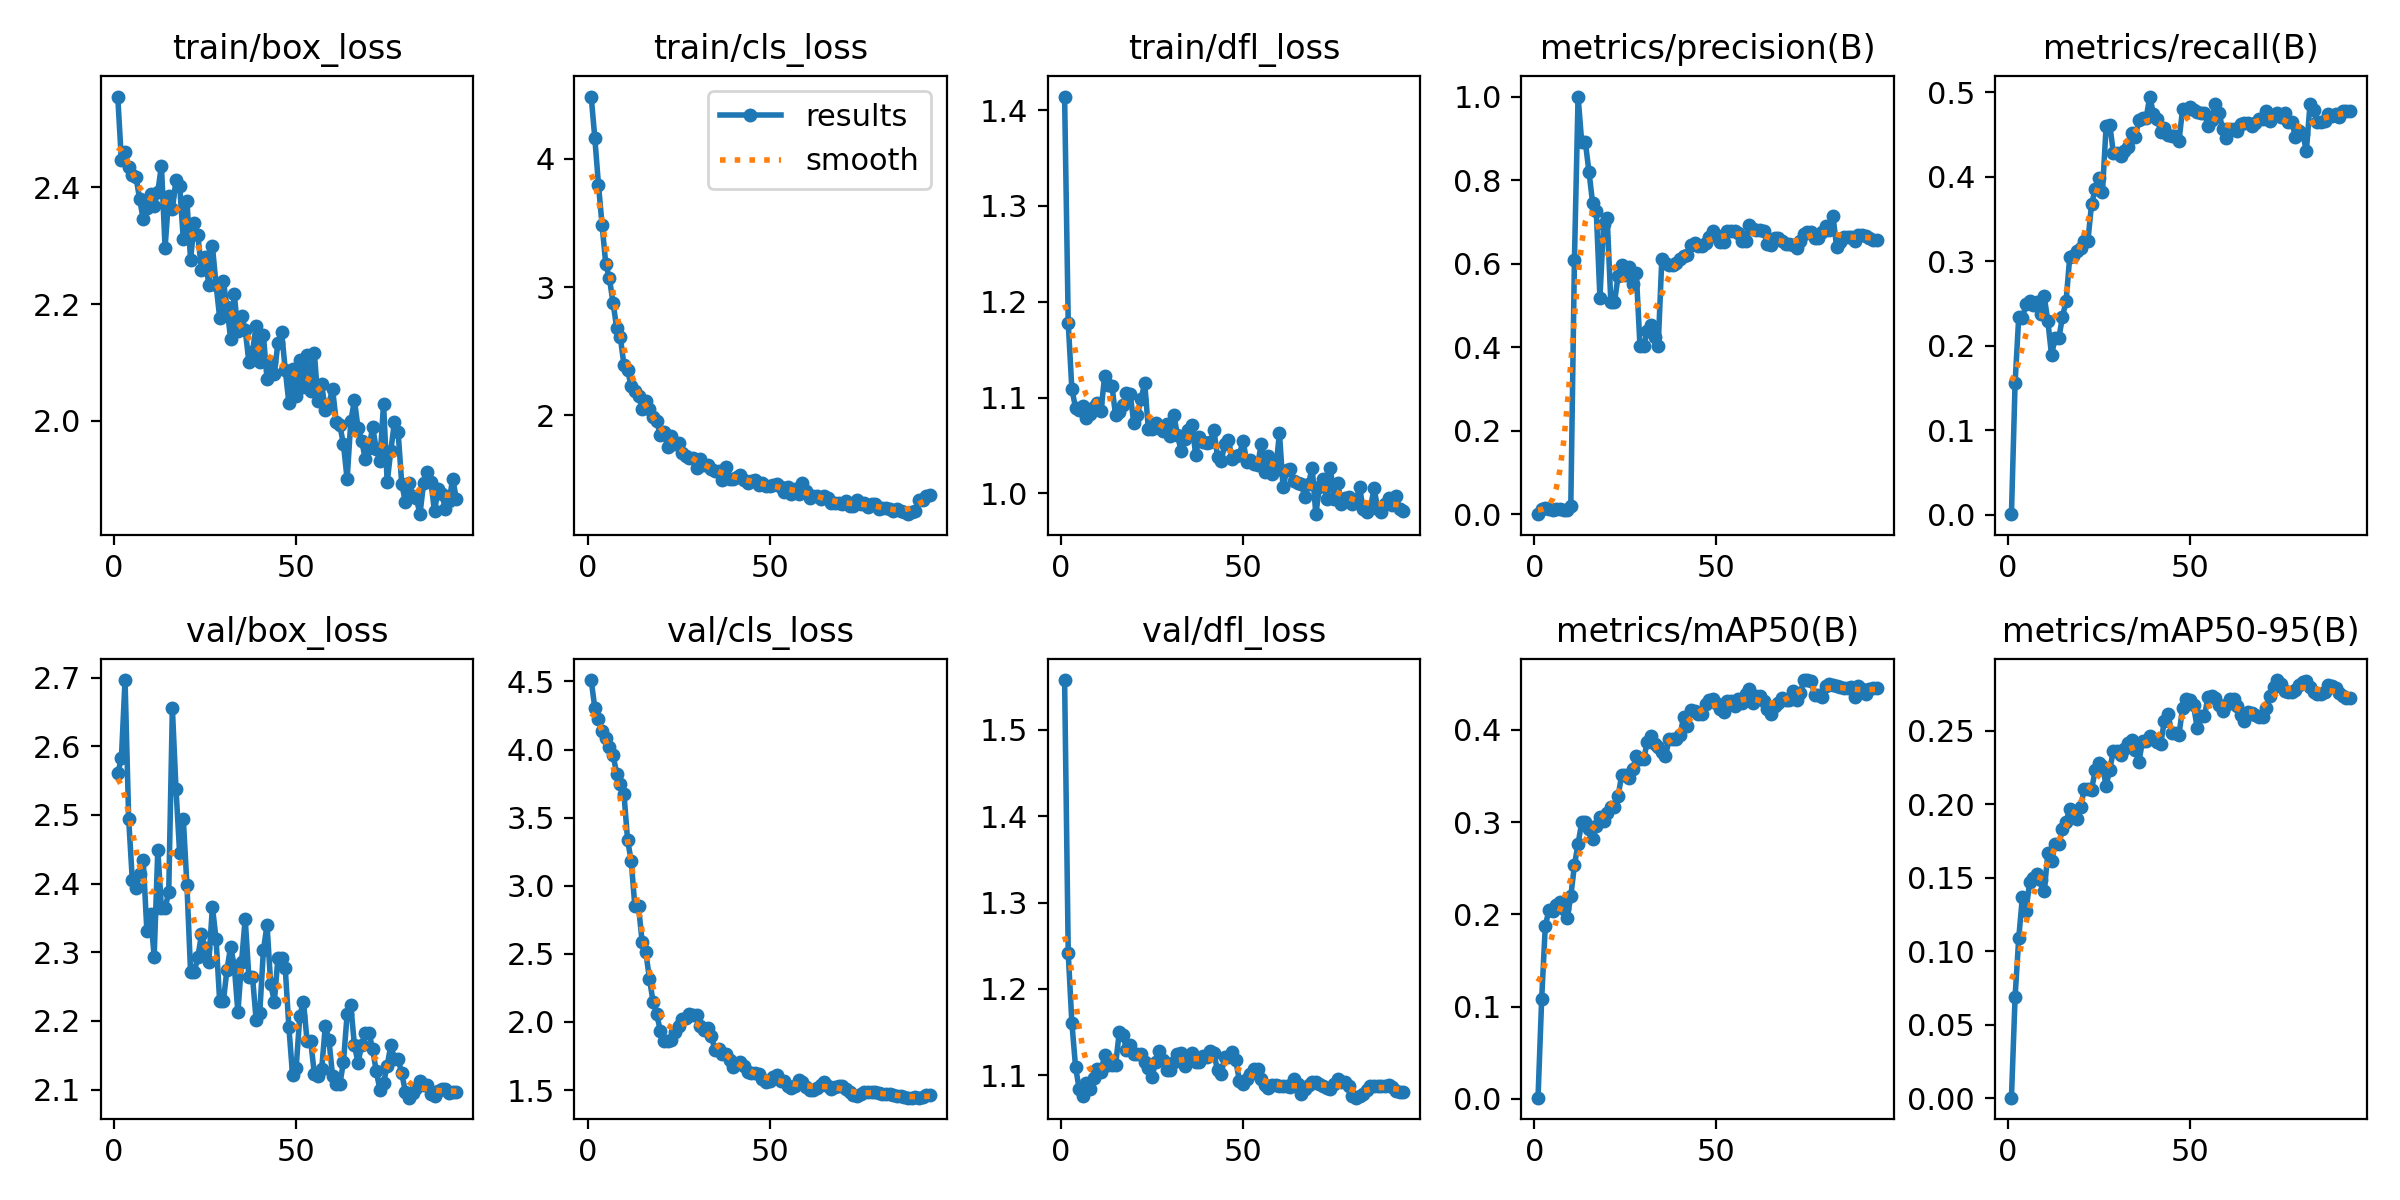

The file beside this chart, header and first rows:
epoch, time, train/box_loss, train/cls_loss, train/dfl_loss, metrics/precision(B), metrics/recall(B), metrics/mAP50(B), metrics/mAP50-95(B), val/box_loss, val/cls_loss, val/dfl_loss, lr/pg0, lr/pg1, lr/pg2
1, 20.38, 2.556, 4.485, 1.414, 0.00049, 0.00048, 0.00124, 0.00042, 2.561, 4.51, 1.558, 6.666e-05, 6.666e-05, 6.666e-05
2, 40.31, 2.446, 4.163, 1.177, 0.01168, 0.156, 0.108, 0.06908, 2.582, 4.305, 1.241, 0.000143, 0.000143, 0.000143
3, 60.3, 2.461, 3.798, 1.109, 0.01579, 0.2339, 0.1878, 0.109, 2.696, 4.227, 1.161, 0.0002178, 0.0002178, 0.0002178
4, 102.2, 2.434, 3.484, 1.09, 0.01353, 0.2327, 0.2042, 0.1368, 2.494, 4.138, 1.11, 0.0002911, 0.0002911, 0.0002911
5, 139.2, 2.421, 3.183, 1.087, 0.01131, 0.2487, 0.2034, 0.1277, 2.405, 4.083, 1.084, 0.0003628, 0.0003628, 0.0003628
6, 174.3, 2.418, 3.068, 1.091, 0.01402, 0.2533, 0.2099, 0.1469, 2.393, 4.017, 1.076, 0.000433, 0.000433, 0.000433
7, 207.5, 2.38, 2.879, 1.079, 0.01208, 0.2478, 0.2128, 0.1499, 2.414, 3.962, 1.091, 0.0005016, 0.0005016, 0.0005016
8, 241.7, 2.346, 2.682, 1.083, 0.00985, 0.2512, 0.2062, 0.1529, 2.434, 3.824, 1.085, 0.0005687, 0.0005687, 0.0005687
9, 275.3, 2.364, 2.61, 1.091, 0.01151, 0.2378, 0.1957, 0.1487, 2.331, 3.746, 1.097, 0.0006343, 0.0006343, 0.0006343
10, 309.5, 2.388, 2.392, 1.094, 0.01905, 0.2581, 0.2194, 0.1408, 2.356, 3.677, 1.107, 0.0006983, 0.0006983, 0.0006983
11, 342.8, 2.369, 2.353, 1.086, 0.6094, 0.2289, 0.2531, 0.1667, 2.294, 3.334, 1.104, 0.0007608, 0.0007608, 0.0007608
12, 376.6, 2.393, 2.225, 1.123, 1, 0.1892, 0.2765, 0.1615, 2.449, 3.183, 1.124, 0.0008217, 0.0008217, 0.0008217
13, 411.4, 2.437, 2.191, 1.113, 0.8905, 0.2084, 0.2995, 0.1731, 2.364, 2.848, 1.112, 0.0008811, 0.0008811, 0.0008811
14, 444.1, 2.296, 2.154, 1.112, 0.8905, 0.2084, 0.2995, 0.1731, 2.364, 2.848, 1.112, 0.000939, 0.000939, 0.000939
15, 480, 2.385, 2.051, 1.081, 0.8195, 0.2336, 0.292, 0.1833, 2.387, 2.588, 1.112, 0.000957, 0.000957, 0.000957
16, 513.4, 2.363, 2.108, 1.085, 0.7448, 0.2526, 0.282, 0.1881, 2.655, 2.512, 1.15, 0.000946, 0.000946, 0.000946
17, 547.3, 2.413, 2.047, 1.092, 0.7259, 0.3043, 0.2956, 0.1972, 2.537, 2.318, 1.147, 0.000935, 0.000935, 0.000935
18, 582.4, 2.403, 1.983, 1.105, 0.5187, 0.3065, 0.306, 0.1936, 2.444, 2.148, 1.13, 0.000924, 0.000924, 0.000924
19, 616.9, 2.311, 1.954, 1.104, 0.6943, 0.3115, 0.3012, 0.1903, 2.495, 2.055, 1.135, 0.000913, 0.000913, 0.000913
20, 652.1, 2.377, 1.843, 1.074, 0.7089, 0.3151, 0.3098, 0.1981, 2.397, 1.936, 1.125, 0.000902, 0.000902, 0.000902
21, 687, 2.276, 1.869, 1.082, 0.5073, 0.3242, 0.3165, 0.2108, 2.271, 1.857, 1.124, 0.000891, 0.000891, 0.000891
22, 722.1, 2.339, 1.754, 1.099, 0.5073, 0.3242, 0.3165, 0.2108, 2.271, 1.857, 1.124, 0.00088, 0.00088, 0.00088
23, 757.2, 2.318, 1.841, 1.115, 0.5714, 0.3674, 0.3286, 0.21, 2.293, 1.867, 1.115, 0.000869, 0.000869, 0.000869
24, 792.2, 2.259, 1.773, 1.067, 0.598, 0.3848, 0.3509, 0.2232, 2.326, 1.925, 1.109, 0.000858, 0.000858, 0.000858
25, 826.8, 2.28, 1.788, 1.067, 0.572, 0.3989, 0.3506, 0.2284, 2.306, 1.969, 1.098, 0.000847, 0.000847, 0.000847
26, 861.8, 2.234, 1.703, 1.073, 0.5911, 0.3822, 0.3479, 0.2262, 2.285, 2.019, 1.115, 0.000836, 0.000836, 0.000836
27, 896, 2.3, 1.681, 1.069, 0.5512, 0.4598, 0.3576, 0.2127, 2.366, 2.032, 1.128, 0.000825, 0.000825, 0.000825
28, 930.5, 2.233, 1.664, 1.066, 0.5766, 0.4617, 0.3712, 0.2236, 2.319, 2.056, 1.118, 0.000814, 0.000814, 0.000814
29, 964.2, 2.177, 1.67, 1.072, 0.4026, 0.4276, 0.3683, 0.2366, 2.228, 2.048, 1.106, 0.000803, 0.000803, 0.000803
30, 999, 2.24, 1.588, 1.06, 0.4026, 0.4276, 0.3683, 0.2366, 2.228, 2.048, 1.106, 0.000792, 0.000792, 0.000792
31, 1034, 2.195, 1.656, 1.082, 0.4378, 0.4249, 0.3862, 0.2335, 2.275, 1.973, 1.115, 0.000781, 0.000781, 0.000781
32, 1069, 2.141, 1.612, 1.061, 0.4523, 0.4298, 0.3931, 0.2375, 2.308, 1.937, 1.125, 0.00077, 0.00077, 0.00077
33, 1104, 2.217, 1.616, 1.045, 0.4235, 0.4346, 0.3844, 0.242, 2.28, 1.954, 1.126, 0.000759, 0.000759, 0.000759
34, 1139, 2.154, 1.581, 1.057, 0.4023, 0.4522, 0.3813, 0.2441, 2.212, 1.897, 1.111, 0.000748, 0.000748, 0.000748
35, 1174, 2.18, 1.568, 1.066, 0.6119, 0.4475, 0.3754, 0.2369, 2.286, 1.793, 1.119, 0.000737, 0.000737, 0.000737
36, 1209, 2.157, 1.562, 1.072, 0.6019, 0.4666, 0.3711, 0.229, 2.349, 1.799, 1.125, 0.000726, 0.000726, 0.000726
37, 1243, 2.102, 1.496, 1.04, 0.5963, 0.4696, 0.3896, 0.2433, 2.265, 1.767, 1.115, 0.000715, 0.000715, 0.000715
38, 1277, 2.118, 1.597, 1.059, 0.5963, 0.4696, 0.3896, 0.2433, 2.265, 1.767, 1.115, 0.000704, 0.000704, 0.000704
39, 1313, 2.163, 1.503, 1.053, 0.6006, 0.4948, 0.3901, 0.2469, 2.202, 1.724, 1.122, 0.000693, 0.000693, 0.000693
40, 1347, 2.102, 1.503, 1.053, 0.6123, 0.4741, 0.394, 0.2444, 2.212, 1.67, 1.121, 0.000682, 0.000682, 0.000682
41, 1382, 2.147, 1.518, 1.054, 0.6177, 0.4681, 0.4143, 0.2426, 2.303, 1.693, 1.128, 0.000671, 0.000671, 0.000671
42, 1415, 2.071, 1.531, 1.066, 0.6197, 0.4533, 0.4043, 0.2412, 2.34, 1.709, 1.125, 0.00066, 0.00066, 0.00066
43, 1448, 2.101, 1.495, 1.038, 0.6439, 0.4572, 0.421, 0.2569, 2.254, 1.673, 1.106, 0.000649, 0.000649, 0.000649
44, 1482, 2.08, 1.471, 1.034, 0.6503, 0.4487, 0.4205, 0.2617, 2.228, 1.63, 1.101, 0.000638, 0.000638, 0.000638
45, 1517, 2.134, 1.491, 1.051, 0.6431, 0.4477, 0.417, 0.2489, 2.292, 1.626, 1.121, 0.000627, 0.000627, 0.000627
46, 1550, 2.152, 1.495, 1.056, 0.6431, 0.4477, 0.417, 0.2489, 2.292, 1.626, 1.121, 0.000616, 0.000616, 0.000616
47, 1584, 2.088, 1.456, 1.036, 0.649, 0.4418, 0.4278, 0.2475, 2.277, 1.615, 1.127, 0.0006051, 0.0006051, 0.0006051
48, 1618, 2.031, 1.473, 1.039, 0.664, 0.4798, 0.4324, 0.2654, 2.191, 1.583, 1.117, 0.0005941, 0.0005941, 0.0005941
49, 1653, 2.089, 1.452, 1.04, 0.6789, 0.4793, 0.4328, 0.2718, 2.122, 1.559, 1.094, 0.0005831, 0.0005831, 0.0005831
50, 1687, 2.042, 1.449, 1.055, 0.6687, 0.4828, 0.4294, 0.2714, 2.132, 1.564, 1.089, 0.0005721, 0.0005721, 0.0005721
51, 1721, 2.105, 1.453, 1.033, 0.6517, 0.4783, 0.4223, 0.2677, 2.207, 1.595, 1.095, 0.0005611, 0.0005611, 0.0005611
52, 1754, 2.058, 1.461, 1.034, 0.6514, 0.4769, 0.4193, 0.2523, 2.228, 1.608, 1.102, 0.0005501, 0.0005501, 0.0005501
53, 1789, 2.112, 1.443, 1.03, 0.6784, 0.4756, 0.4307, 0.26, 2.17, 1.568, 1.107, 0.0005391, 0.0005391, 0.0005391
54, 1824, 2.051, 1.402, 1.029, 0.6784, 0.4756, 0.4307, 0.26, 2.17, 1.568, 1.107, 0.0005281, 0.0005281, 0.0005281
55, 1860, 2.116, 1.441, 1.051, 0.6772, 0.4604, 0.4252, 0.2735, 2.123, 1.526, 1.095, 0.0005171, 0.0005171, 0.0005171
56, 1895, 2.033, 1.382, 1.023, 0.6728, 0.4672, 0.4329, 0.274, 2.12, 1.517, 1.089, 0.0005061, 0.0005061, 0.0005061
57, 1929, 2.063, 1.426, 1.039, 0.6544, 0.4861, 0.4293, 0.2727, 2.129, 1.53, 1.085, 0.0004951, 0.0004951, 0.0004951
58, 1962, 2.019, 1.383, 1.021, 0.6544, 0.4758, 0.4386, 0.2675, 2.192, 1.577, 1.089, 0.0004841, 0.0004841, 0.0004841
59, 1996, 2.03, 1.469, 1.025, 0.6937, 0.456, 0.4441, 0.2635, 2.172, 1.562, 1.089, 0.0004731, 0.0004731, 0.0004731
60, 2030, 2.055, 1.412, 1.063, 0.6841, 0.4463, 0.4294, 0.2677, 2.12, 1.519, 1.087, 0.0004621, 0.0004621, 0.0004621
... 34 more rows
